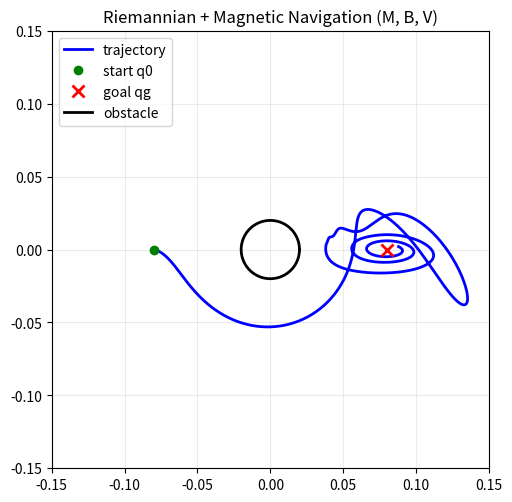

Write Python code to recreate this figure.
import numpy as np
import matplotlib.pyplot as plt

# ----------------------
# Geometric Riemannian+Magnetic navigation proof of concept
# ----------------------

# Constants
m0 = 0.015   # kg, base mass
k = 1.0      # potential stiffness
c_damp = 0.07  # viscous damping coefficient (N*s/m)

# Domain and scenario
q0 = np.array([-0.08, 0.0])
qg = np.array([ 0.08, 0.0])
obs_c = np.array([0.0, 0.0])
r = 0.02

# Metric and magnetic shaping parameters (to be tuned)
alpha = 6e-4   # strength for metric inflation near obstacle
beta  = 6e-4   # strength for magnetic swirl near obstacle

# Smoothing / singularity control
EPS = 1e-4

# Time integration
T = 12.0
h = 1e-3
N = int(T/h)

# Helper
J = np.array([[0.0, -1.0], [1.0, 0.0]])

def signed_distance(q):
    return np.linalg.norm(q - obs_c) - r

def shape_profile(d):
    return 1.0 / (d*d + EPS*EPS)

def B_field(q):
    return beta * shape_profile(signed_distance(q))

def M_matrix(q):
    qvec = q - obs_c
    rho = np.linalg.norm(qvec) + 1e-12
    n = qvec / rho
    s = shape_profile(signed_distance(q))
    # Inflate mass in normal direction
    return m0 * np.eye(2) + alpha * s * np.outer(n, n)

def grad_V(q):
    return k * (q - qg)

def dM_numeric(q, hfd=1e-6):
    M0 = M_matrix(q)
    dMx = (M_matrix(q + np.array([hfd, 0.0])) - M0) / hfd
    dMy = (M_matrix(q + np.array([0.0, hfd])) - M0) / hfd
    return dMx, dMy

def christoffel_contraction(q, v):
    # G_i = sum_{j,k} Gamma_{i j k} v_j v_k
    dMx, dMy = dM_numeric(q)
    dM = [dMx, dMy]  # index 0 -> d/dx, 1 -> d/dy
    G = np.zeros(2)
    for i in range(2):
        acc = 0.0
        for j in range(2):
            for k in range(2):
                dM_ik_dqj = dM[j][i, k]
                dM_ij_dqk = dM[k][i, j]
                dM_jk_dqi = dM[i][j, k]
                Gamma_ijk = 0.5 * (dM_ik_dqj + dM_ij_dqk - dM_jk_dqi)
                acc += Gamma_ijk * v[j] * v[k]
        G[i] = acc
    return G

def N_dot_v(q, v):
    B = B_field(q)
    return B * (J @ v)

def f_state(t, y):
    # state y = [x, y, vx, vy]
    q = y[0:2]
    v = y[2:4]
    M = M_matrix(q)
    G = christoffel_contraction(q, v)
    Nv = N_dot_v(q, v)
    F = - G - Nv - grad_V(q) - c_damp * v
    a = np.linalg.solve(M, F)
    return np.hstack((v, a))

def rk4_step(t, y, h):
    k1 = f_state(t, y)
    k2 = f_state(t + 0.5*h, y + 0.5*h*k1)
    k3 = f_state(t + 0.5*h, y + 0.5*h*k2)
    k4 = f_state(t + h,     y + h*k3)
    return y + (h/6.0) * (k1 + 2*k2 + 2*k3 + k4)

# Integrate
traj = np.zeros((N+1, 4))
traj[0, 0:2] = q0
traj[0, 2:4] = np.array([0.0, 0.0])

hit_obstacle = False
reached_goal = False

for n in range(N):
    t = n*h
    y = traj[n]
    # Goal condition: close in position and nearly stopped
    if np.linalg.norm(y[0:2] - qg) < 1e-3 and np.linalg.norm(y[2:4]) < 2e-3:
        traj = traj[:n+1]
        reached_goal = True
        break
    # Obstacle intrusion stop
    if np.linalg.norm(y[0:2] - obs_c) <= r:
        traj = traj[:n+1]
        hit_obstacle = True
        break
    y_next = rk4_step(t, y, h)
    traj[n+1] = y_next

# Plot
fig, ax = plt.subplots(figsize=(5.2, 5.2))
ax.set_aspect('equal', 'box')
ax.set_xlim(-0.15, 0.15)
ax.set_ylim(-0.15, 0.15)
ax.grid(True, alpha=0.25)
ax.plot(traj[:,0], traj[:,1], 'b-', lw=2, label='trajectory')
ax.plot(q0[0], q0[1], 'go', label='start q0')
ax.plot(qg[0], qg[1], 'rx', ms=8, mew=2, label='goal qg')
theta = np.linspace(0, 2*np.pi, 200)
ax.plot(obs_c[0] + r*np.cos(theta), obs_c[1] + r*np.sin(theta), 'k-', lw=2, label='obstacle')
ax.legend(loc='upper left')
ax.set_title('Riemannian + Magnetic Navigation (M, B, V)')
plt.tight_layout()
plt.show()